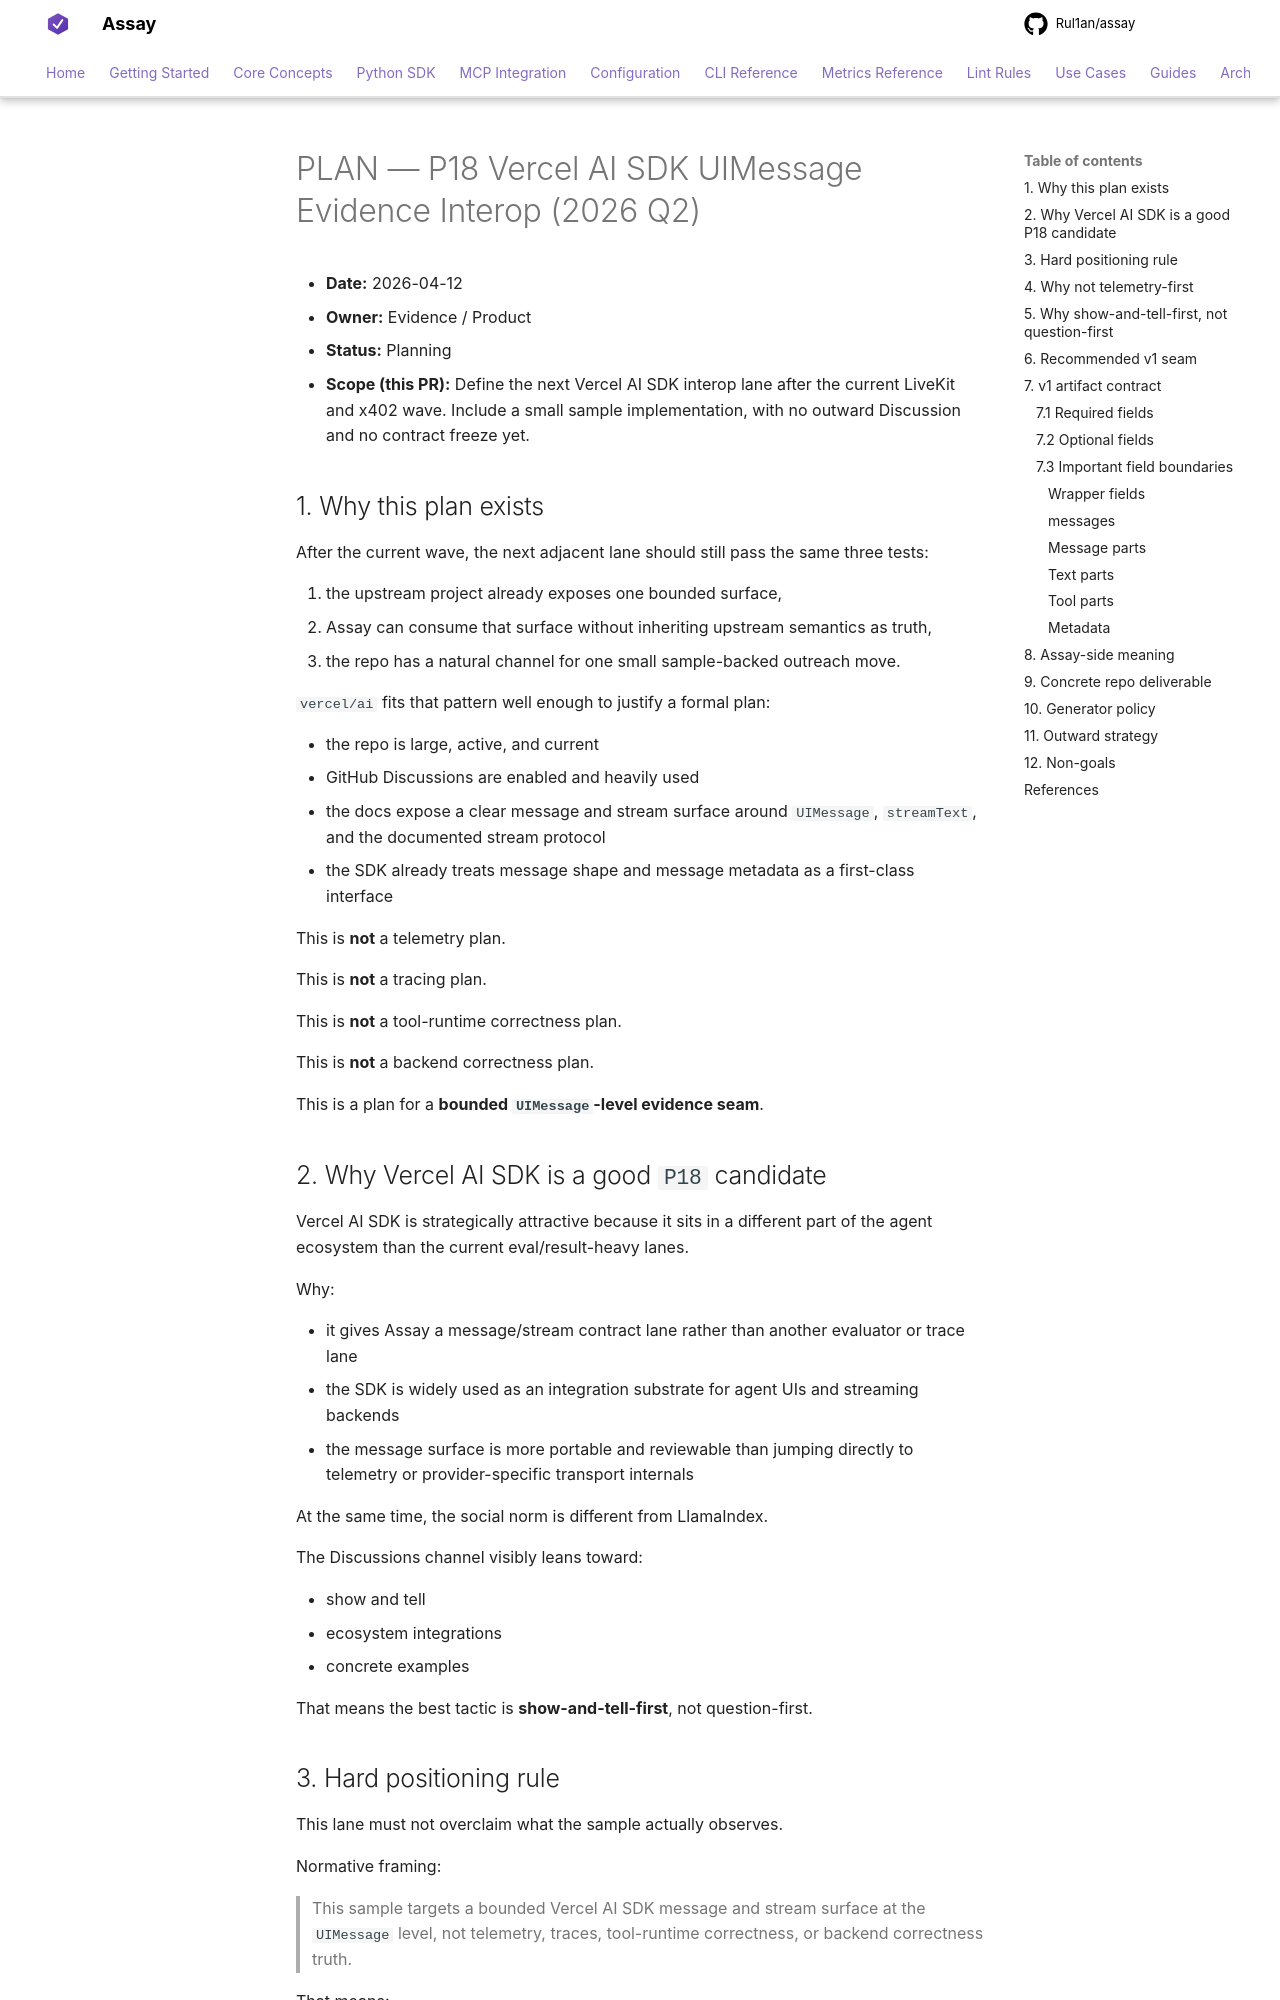

repository: Rul1an/assay · page: architecture/PLAN-P18-VERCEL-AI-SDK-UIMESSAGE-EVIDENCE-2026q2/index.html · generator: mkdocs

# PLAN — P18 Vercel AI SDK UIMessage Evidence Interop (2026 Q2)

- **Date:** 2026-04-12
- **Owner:** Evidence / Product
- **Status:** Planning
- **Scope (this PR):** Define the next Vercel AI SDK interop lane after the
  current LiveKit and x402 wave. Include a small sample implementation, with
  no outward Discussion and no contract freeze yet.

## 1. Why this plan exists

After the current wave, the next adjacent lane should still pass the same
three tests:

1. the upstream project already exposes one bounded surface,
2. Assay can consume that surface without inheriting upstream semantics as
   truth,
3. the repo has a natural channel for one small sample-backed outreach move.

`vercel/ai` fits that pattern well enough to justify a formal plan:

- the repo is large, active, and current
- GitHub Discussions are enabled and heavily used
- the docs expose a clear message and stream surface around `UIMessage`,
  `streamText`, and the documented stream protocol
- the SDK already treats message shape and message metadata as a first-class
  interface

This is **not** a telemetry plan.

This is **not** a tracing plan.

This is **not** a tool-runtime correctness plan.

This is **not** a backend correctness plan.

This is a plan for a **bounded `UIMessage`-level evidence seam**.
